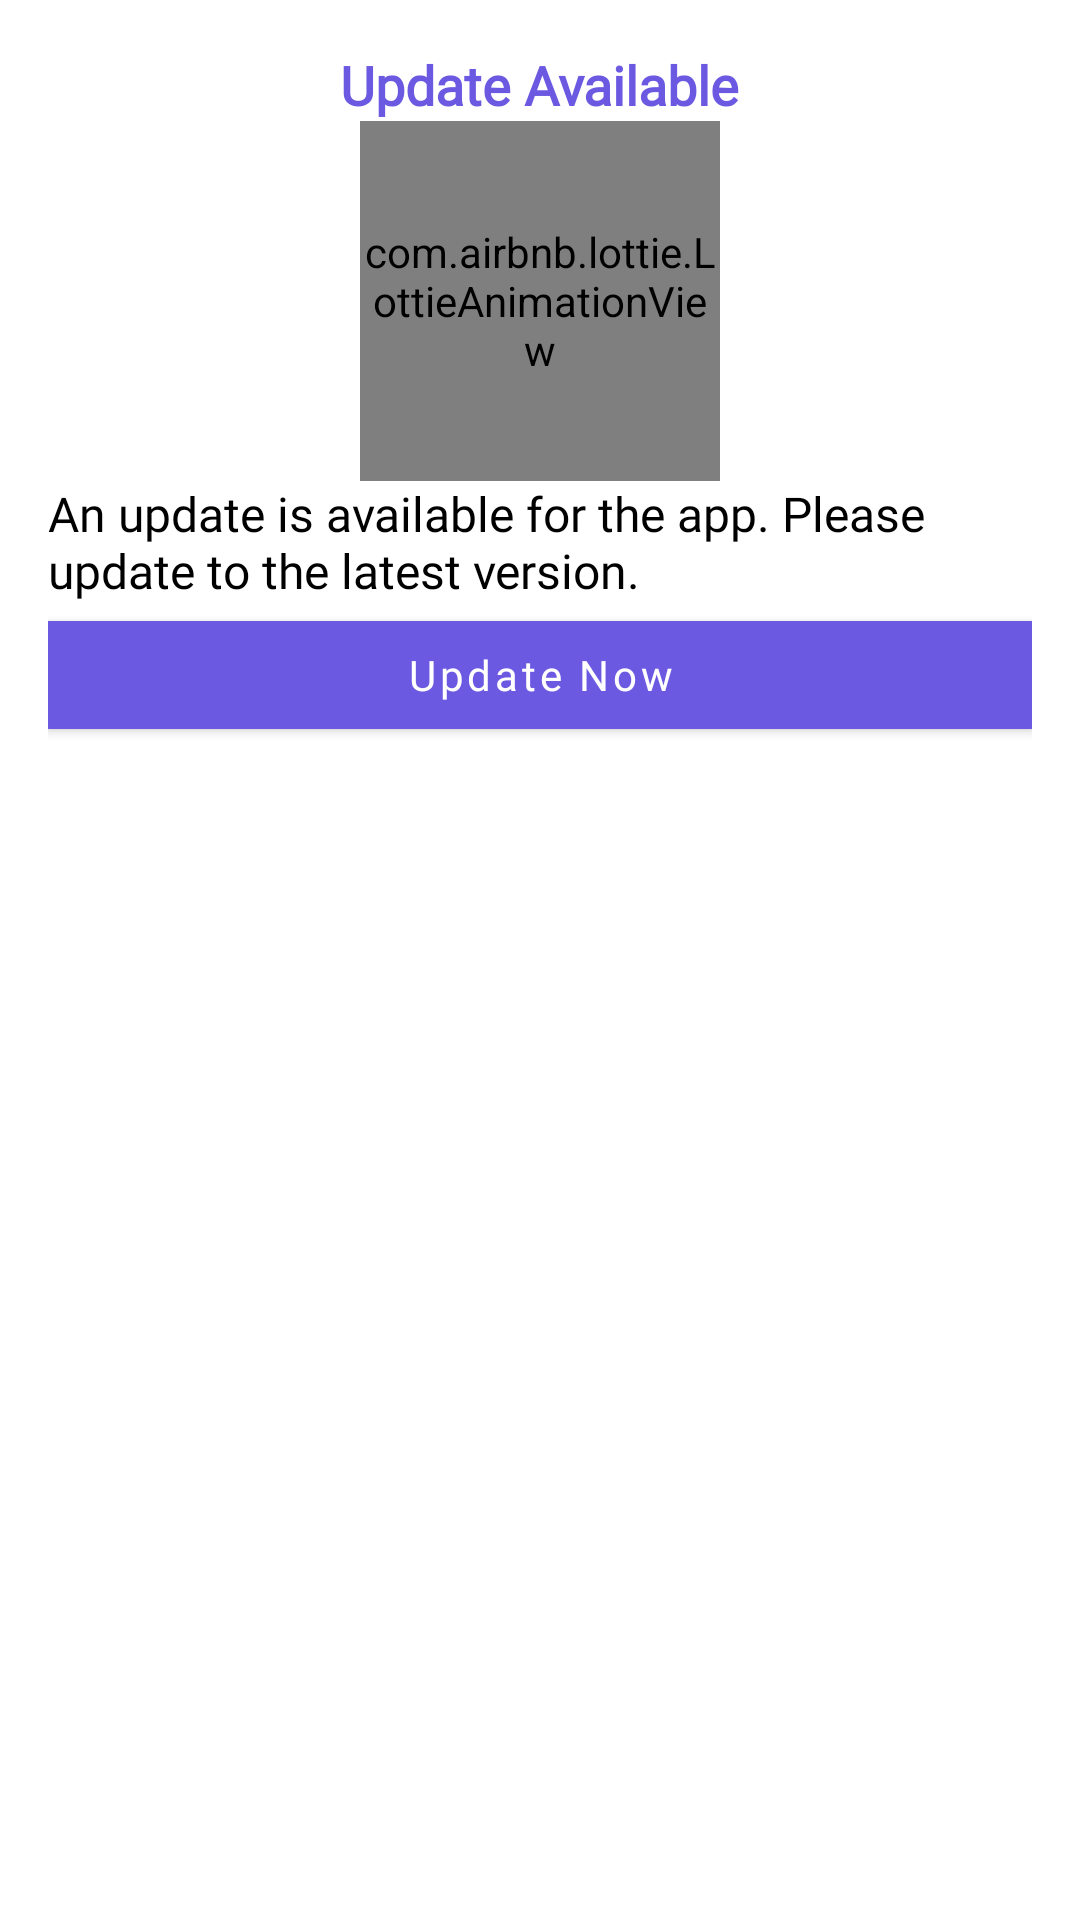

Here is an Android app screen rendered from its layout file. Give the layout XML and the strings, colors and styles it references.
<!-- AndroidManifest.xml: application theme Theme.Weagri -->
<!-- res/layout/bottom_dialog_update.xml -->
<LinearLayout xmlns:android="http://schemas.android.com/apk/res/android"
    android:layout_width="match_parent"
    android:layout_height="wrap_content"
    xmlns:app="http://schemas.android.com/apk/res-auto"
    android:orientation="vertical"
    android:padding="16dp">

    <TextView
        android:layout_gravity="center"
        android:id="@+id/dialog_title"
        android:layout_width="wrap_content"
        android:layout_height="wrap_content"
        android:text="Update Available"
        android:textColor="@color/primary_color"
        android:fontFamily="@font/poppins_medium"
        android:textSize="18sp"
        android:textStyle="bold" />

    <com.airbnb.lottie.LottieAnimationView
        android:id="@+id/animationView"
        android:layout_width="120dp"
        android:layout_height="120dp"
        app:lottie_rawRes="@raw/playstore"
        app:lottie_autoPlay="true"
        app:lottie_loop="true"
        android:layout_gravity="center"
        />

    <TextView
        android:id="@+id/dialog_message"
        android:layout_width="wrap_content"
        android:layout_height="wrap_content"
        android:fontFamily="@font/poppins_regular"
        android:textColor="@color/black"
        android:text="An update is available for the app. Please update to the latest version."
        android:textSize="16sp" />

    <com.google.android.material.button.MaterialButton
        android:id="@+id/btnUpdate"
        app:cornerRadius="@dimen/_10sdp"
        android:paddingVertical="@dimen/_10sdp"
        android:layout_marginTop="@dimen/_30sdp"
        android:layout_width="match_parent"
        android:layout_height="wrap_content"
        android:backgroundTint="@color/primary_color"
        android:text="Update Now"
        android:textAllCaps="false"
        android:fontFamily="@font/poppins_medium"
        />


</LinearLayout>
<!-- resources referenced by this layout -->
<resources>
  <color name="black">#FF000000</color>
  <color name="primary_color">#6b59e1</color>
  <style name="Theme.Weagri" parent="Theme.MaterialComponents.Light.NoActionBar">
  
  
          <item name="colorPrimaryVariant">@color/primary_color</item>
  
  
      <item name="android:statusBarColor" tools:targetApi="l">?attr/colorPrimaryVariant</item>
  
      </style>
</resources>
